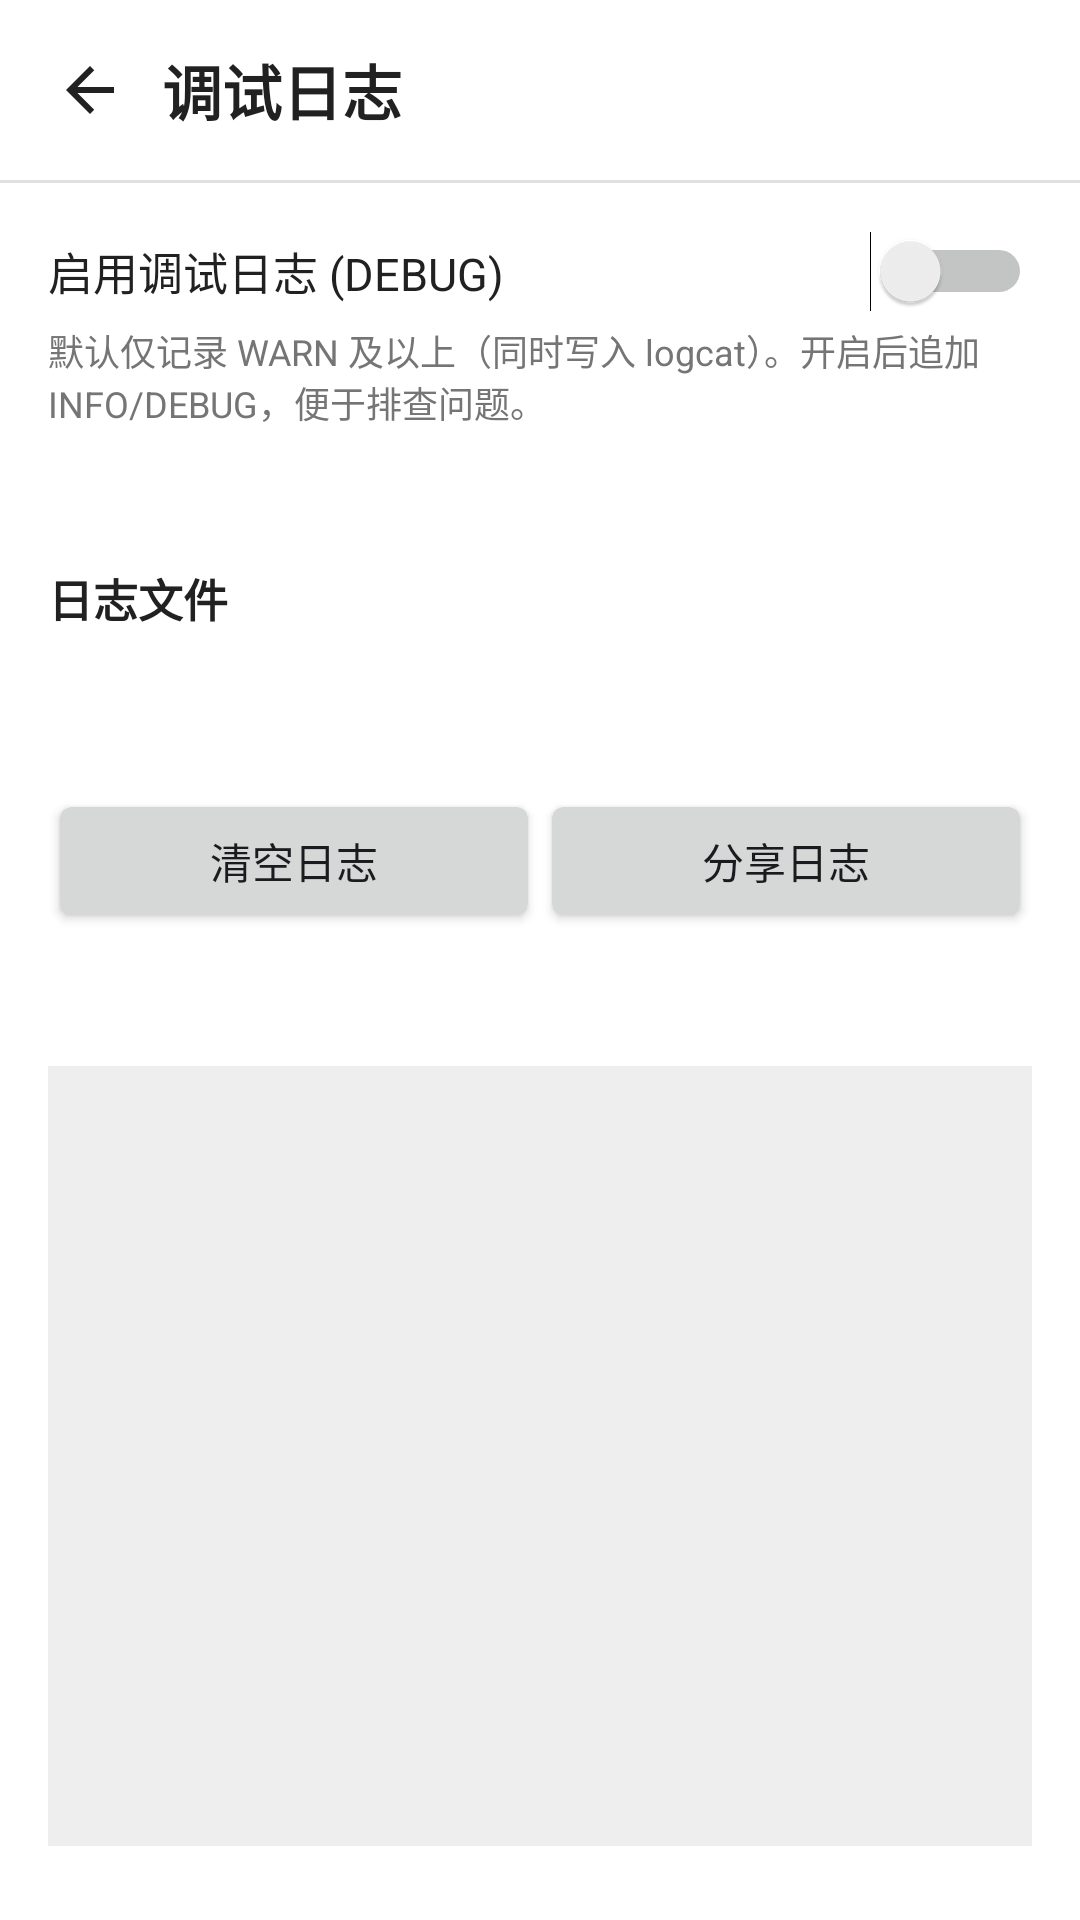

Android layout source for this screen:
<!-- AndroidManifest.xml: activity theme Theme.QuickSend -->
<!-- res/layout/activity_log_settings.xml -->
<?xml version="1.0" encoding="utf-8"?>
<LinearLayout xmlns:android="http://schemas.android.com/apk/res/android"
    android:layout_width="match_parent"
    android:layout_height="match_parent"
    android:background="@color/qs_background"
    android:fitsSystemWindows="true"
    android:orientation="vertical">

    <LinearLayout
        android:layout_width="match_parent"
        android:layout_height="wrap_content"
        android:gravity="center_vertical"
        android:orientation="horizontal"
        android:paddingHorizontal="6dp"
        android:paddingVertical="6dp">

        <ImageButton
            android:id="@+id/back_button"
            android:layout_width="48dp"
            android:layout_height="48dp"
            android:background="?android:attr/selectableItemBackgroundBorderless"
            android:contentDescription="@string/action_back"
            android:src="@drawable/ic_arrow_back" />

        <TextView
            android:layout_width="0dp"
            android:layout_height="wrap_content"
            android:layout_weight="1"
            android:paddingEnd="16dp"
            android:text="@string/log_settings_title"
            android:textColor="@color/qs_text_primary"
            android:textSize="20sp"
            android:textStyle="bold" />
    </LinearLayout>

    <View
        android:layout_width="match_parent"
        android:layout_height="1dp"
        android:background="@color/qs_divider" />

    <ScrollView
        android:layout_width="match_parent"
        android:layout_height="0dp"
        android:layout_weight="1"
        android:fillViewport="true">

        <LinearLayout
            android:layout_width="match_parent"
            android:layout_height="wrap_content"
            android:orientation="vertical"
            android:padding="16dp">

            <Switch
                android:id="@+id/debug_switch"
                android:layout_width="match_parent"
                android:layout_height="wrap_content"
                android:text="@string/log_debug_switch"
                android:textColor="@color/qs_text_primary"
                android:textSize="15sp" />

            <TextView
                android:layout_width="match_parent"
                android:layout_height="wrap_content"
                android:layout_marginTop="4dp"
                android:text="@string/log_debug_summary"
                android:textColor="@color/qs_text_secondary"
                android:textSize="12sp" />

            <TextView
                android:id="@+id/current_level"
                android:layout_width="match_parent"
                android:layout_height="wrap_content"
                android:layout_marginTop="12dp"
                android:textColor="@color/qs_text_secondary"
                android:textSize="13sp" />

            <View
                android:layout_width="match_parent"
                android:layout_height="16dp" />

            <TextView
                android:layout_width="match_parent"
                android:layout_height="wrap_content"
                android:text="@string/log_path_label"
                android:textColor="@color/qs_text_primary"
                android:textSize="15sp"
                android:textStyle="bold" />

            <TextView
                android:id="@+id/log_path"
                android:layout_width="match_parent"
                android:layout_height="wrap_content"
                android:layout_marginTop="6dp"
                android:textColor="@color/qs_text_secondary"
                android:textIsSelectable="true"
                android:textSize="12sp" />

            <TextView
                android:id="@+id/log_size"
                android:layout_width="match_parent"
                android:layout_height="wrap_content"
                android:layout_marginTop="4dp"
                android:textColor="@color/qs_text_secondary"
                android:textSize="12sp" />

            <LinearLayout
                android:layout_width="match_parent"
                android:layout_height="wrap_content"
                android:layout_marginTop="10dp"
                android:orientation="horizontal">

                <Button
                    android:id="@+id/clear_button"
                    android:layout_width="0dp"
                    android:layout_height="wrap_content"
                    android:layout_weight="1"
                    android:text="@string/log_clear" />

                <Button
                    android:id="@+id/share_button"
                    android:layout_width="0dp"
                    android:layout_height="wrap_content"
                    android:layout_weight="1"
                    android:text="@string/log_share" />
            </LinearLayout>

            <View
                android:layout_width="match_parent"
                android:layout_height="16dp" />

            <TextView
                android:id="@+id/preview_title"
                android:layout_width="match_parent"
                android:layout_height="wrap_content"
                android:textColor="@color/qs_text_primary"
                android:textSize="15sp"
                android:textStyle="bold" />

            <ScrollView
                android:layout_width="match_parent"
                android:layout_height="260dp"
                android:layout_marginTop="8dp"
                android:background="@color/qs_overlay_divider">

                <TextView
                    android:id="@+id/log_preview"
                    android:layout_width="match_parent"
                    android:layout_height="wrap_content"
                    android:fontFamily="monospace"
                    android:padding="10dp"
                    android:textColor="@color/qs_text_secondary"
                    android:textIsSelectable="true"
                    android:textSize="11sp" />
            </ScrollView>
        </LinearLayout>
    </ScrollView>

</LinearLayout>
<!-- resources referenced by this layout -->
<resources>
  <color name="qs_background">#FFFFFF</color>
  <color name="qs_divider">#E0E0E0</color>
  <color name="qs_overlay_divider">#EEEEEE</color>
  <color name="qs_text_primary">#212121</color>
  <color name="qs_text_secondary">#757575</color>
  <!-- drawable ic_arrow_back (drawable) -->
  <?xml version="1.0" encoding="utf-8"?>
  <vector xmlns:android="http://schemas.android.com/apk/res/android"
      android:width="24dp"
      android:height="24dp"
      android:viewportWidth="24"
      android:viewportHeight="24"
      android:tint="@color/qs_text_primary">
      <path
          android:fillColor="@android:color/white"
          android:pathData="M20,11H7.83l5.59,-5.59L12,4l-8,8 8,8 1.41,-1.41L7.83,13H20z" />
  </vector>
  <string name="action_back">返回</string>
  <string name="log_clear">清空日志</string>
  <string name="log_debug_summary">默认仅记录 WARN 及以上（同时写入 logcat）。开启后追加 INFO/DEBUG，便于排查问题。</string>
  <string name="log_debug_switch">启用调试日志 (DEBUG)</string>
  <string name="log_path_label">日志文件</string>
  <string name="log_settings_title">调试日志</string>
  <string name="log_share">分享日志</string>
  <style name="Theme.QuickSend" parent="@android:style/Theme.DeviceDefault.Light">
          <item name="android:windowActionBar">false</item>
          <item name="android:windowNoTitle">true</item>
      </style>
</resources>
